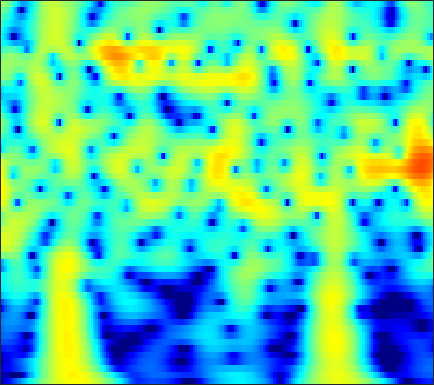

The file beside this chart, header and first rows:
-22.898, -22.119, -20.958, -19.683, -18.669, -17.266, -15.83, -14.74, -13.282, -11.832, -10.402, -9.3483, -7.9766, -6.6472, -5.6828, -4.4475, -3.2733, -2.4331, -1.37, -0.37474, 0.55053, 1.1989, 2.0029, 2.7368
-22.67, -22.83, -23.21, -23.91, -24.74, -26.53, -29.89, -35.23, -41.62, -27.89, -21.86, -18.63, -15.17, -12.3, -10.43, -8.192, -6.205, -4.851, -3.202, -1.714, -0.3703, 0.5495, 1.665, 2.661
-21.28, -20.72, -19.99, -19.31, -18.81, -18.16, -17.46, -16.88, -16.01, -15, -13.83, -12.85, -11.44, -9.928, -8.76, -7.189, -5.637, -4.502, -3.045, -1.669, -0.3853, 0.5129, 1.619, 2.618
-23.99, -22.75, -21.22, -19.91, -19.05, -18, -17, -16.25, -15.23, -14.18, -13.06, -12.17, -10.92, -9.588, -8.545, -7.114, -5.662, -4.577, -3.156, -1.788, -0.4905, 0.4263, 1.564, 2.595
-22.81, -21.74, -20.52, -19.6, -19.14, -18.75, -18.55, -18.51, -18.62, -18.82, -18.86, -18.54, -17.33, -15.33, -13.54, -11.08, -8.702, -7.027, -4.953, -3.063, -1.351, -0.1811, 1.232, 2.479
-18.27, -17.93, -17.57, -17.4, -17.43, -17.62, -17.97, -18.39, -19.29, -20.6, -22.23, -23.32, -23.23, -20.56, -17.86, -14.35, -11.18, -9.049, -6.483, -4.203, -2.174, -0.804, 0.8342, 2.265
-15.44, -15.32, -15.27, -15.37, -15.54, -15.85, -16.31, -16.82, -17.64, -18.46, -19.09, -19.29, -18.92, -17.66, -16.19, -13.81, -11.23, -9.303, -6.839, -4.554, -2.474, -1.053, 0.6571, 2.156
-14.27, -13.99, -13.78, -13.76, -13.85, -14.2, -14.89, -15.61, -16.82, -18.49, -20.99, -23.63, -26.91, -23.74, -19.78, -15.36, -11.78, -9.478, -6.792, -4.436, -2.348, -0.9356, 0.7543, 2.232
-13.6, -13.18, -12.8, -12.59, -12.55, -12.66, -12.89, -13.05, -13.31, -13.65, -13.87, -13.86, -13.56, -12.88, -12.07, -10.63, -8.884, -7.484, -5.593, -3.736, -1.958, -0.6975, 0.8582, 2.249
-12.91, -12.55, -12.15, -11.86, -11.73, -11.66, -11.68, -11.77, -12.12, -12.6, -13.06, -13.37, -13.66, -13.55, -13.05, -11.76, -9.945, -8.421, -6.329, -4.274, -2.325, -0.9618, 0.7025, 2.172
-14.11, -13.58, -12.83, -12.16, -11.76, -11.4, -11.3, -11.5, -12.11, -12.95, -14.28, -15.82, -18.99, -25.2, -44.76, -22.28, -15.24, -11.87, -8.408, -5.569, -3.123, -1.501, 0.4064, 2.047
-20.47, -17.78, -15.05, -13.1, -12.04, -11.07, -10.56, -10.46, -10.45, -10.74, -11.5, -12.19, -13.1, -13.87, -14.03, -13.36, -11.86, -10.42, -8.228, -5.866, -3.527, -1.879, 0.1143, 1.855
-15.94, -14.36, -12.37, -10.73, -9.75, -8.772, -8.156, -7.844, -7.706, -8.085, -8.727, -9.346, -10.53, -12.11, -13.56, -16.11, -18.04, -16.38, -11.92, -7.826, -4.484, -2.406, -0.08081, 1.838
-9.739, -9.039, -8.121, -7.268, -6.699, -6.091, -5.667, -5.472, -5.523, -5.786, -6.094, -6.521, -7.34, -8.369, -9.335, -10.56, -10.82, -10.06, -8.028, -5.455, -2.989, -1.356, 0.5449, 2.158
-7.636, -7.014, -6.269, -5.611, -5.201, -4.765, -4.454, -4.341, -4.319, -4.243, -4.348, -4.542, -4.774, -5.012, -5.117, -4.996, -4.636, -4.234, -3.406, -2.27, -1.031, -0.09569, 1.133, 2.279
-6.585, -6.044, -5.389, -4.82, -4.461, -4.075, -3.806, -3.691, -3.564, -3.644, -3.953, -4.169, -4.484, -4.785, -4.913, -4.968, -4.8, -4.412, -3.543, -2.452, -1.245, -0.2923, 0.9692, 2.116
-6.792, -6.374, -5.69, -4.977, -4.468, -3.894, -3.516, -3.349, -3.348, -3.777, -4.285, -4.779, -5.805, -7.081, -8.263, -10.06, -11.16, -10.69, -8.507, -5.891, -3.43, -1.752, 0.1911, 1.79
-12.82, -11.72, -9.175, -6.921, -5.6, -4.35, -3.641, -3.406, -3.548, -3.978, -4.542, -5.401, -6.892, -8.759, -10.55, -13.25, -16.31, -16.25, -11.81, -7.866, -4.665, -2.602, -0.3369, 1.485
-11.14, -10.03, -7.441, -5.233, -4.029, -3.018, -2.554, -2.545, -2.893, -3.509, -4.902, -6.079, -7.649, -9.276, -10.07, -10.62, -10.37, -9.364, -7.568, -5.711, -3.627, -2.106, -0.3148, 1.294
-0.314, -0.2529, -0.03312, 0.2354, 0.3748, 0.3636, 0.09699, -0.3198, -1.151, -2.655, -4.639, -6.294, -9.748, -15.2, -23.74, -23, -14.58, -11.03, -8.116, -5.989, -3.969, -2.672, -1.145, 0.3248
3.523, 3.513, 3.451, 3.304, 3.114, 2.746, 2.177, 1.599, 0.5529, -0.7114, -2.106, -3.635, -5.603, -7.526, -8.569, -9.466, -9.342, -8.807, -8.343, -7.538, -6.552, -5.803, -4.524, -3.049
4.514, 4.522, 4.459, 4.291, 4.09, 3.724, 3.197, 2.703, 1.897, 1.052, -0.2274, -1.168, -2.355, -3.749, -4.857, -6.36, -7.72, -9.174, -11.29, -13.39, -15.51, -15.27, -12.3, -9.212
4.115, 4.191, 4.242, 4.22, 4.146, 3.929, 3.603, 3.269, 2.723, 1.929, 1.075, 0.4318, -0.7962, -2.084, -3.194, -4.746, -6.813, -8.504, -11.03, -14.54, -16.9, -17.27, -14.77, -11.99
2.546, 2.855, 3.248, 3.564, 3.718, 3.801, 3.742, 3.594, 3.249, 2.764, 2.267, 1.599, 0.7254, -0.3026, -1.153, -2.6, -4.043, -5.242, -7.183, -8.722, -10.49, -11.49, -12.23, -12.6
-0.8819, 0.3527, 1.659, 2.574, 3.03, 3.438, 3.606, 3.62, 3.507, 3.38, 2.955, 2.547, 2.127, 1.38, 0.75, -0.2838, -1.364, -2.499, -3.988, -5.877, -8.323, -10.39, -15.14, -25.06
-2.182, -0.4824, 0.9977, 1.83, 2.163, 2.352, 2.357, 2.333, 2.334, 2.336, 2.195, 2.38, 2.203, 1.946, 1.649, 1.23, 0.3803, -0.1878, -1.186, -2.507, -3.743, -4.998, -6.229, -7.285
2.62, 2.603, 2.371, 1.806, 1.165, -0.04938, -1.313, -2.044, -2.226, -1.743, -0.3502, 0.3425, 0.887, 1.412, 1.565, 1.488, 1.288, 1.068, 0.4693, 0.07259, -0.6246, -0.9983, -1.506, -1.953
5.926, 5.267, 4.105, 2.502, 0.8583, -2.17, -7.191, -14.41, -15.53, -7.439, -2.999, -1.83, -0.2609, 0.4603, 0.7334, 0.6919, 0.7376, 0.401, 0.2859, 0.02179, -0.1492, -0.1902, -0.492, -0.6143
6.996, 6.26, 5.108, 3.721, 2.572, 0.9387, -0.6407, -1.524, -2.126, -2.063, -1.353, -1.564, -0.9535, -1.333, -1.675, -2.356, -3.314, -4.093, -4.308, -4.51, -3.682, -3.22, -2.636, -2.222
6.953, 6.215, 5.135, 3.999, 3.157, 2.102, 1.221, 0.6593, 0.08154, -0.1201, -0.9167, -0.919, -1.678, -2.682, -3.772, -5.798, -9.457, -12.91, -24.45, -15.63, -9.309, -7.266, -4.941, -3.864
6.711, 5.731, 4.273, 2.786, 1.69, 0.5328, -0.2088, -0.4494, -0.4625, -0.4808, -0.4295, -0.3542, -1.03, -1.522, -2.305, -3.724, -5.107, -6.511, -7.044, -7.021, -5.822, -4.997, -3.795, -3.027
6.482, 5.053, 2.688, -0.4158, -3.304, -7.667, -8.184, -5.834, -3.092, -1.545, 0.04478, 0.03057, 0.6592, 0.5157, 0.342, 0.09903, -0.5514, -0.7117, -1.281, -1.332, -1.774, -1.736, -2.081, -2.126
5.995, 4.705, 2.626, 0.07635, -2.122, -4.743, -5.227, -4.03, -2.239, -0.9098, 0.3732, 0.3192, 1.154, 1.036, 1.134, 1.118, 0.8501, 0.8394, 0.3021, 0.01415, -0.8313, -1.474, -3.108, -5.143
4.443, 3.738, 2.779, 1.831, 1.2, 0.5295, 0.1041, -0.03156, -0.08499, 0.01989, -0.4208, -0.1752, -0.6491, -0.7461, -0.8684, -1.01, -0.6584, -0.6825, -0.3799, -0.6367, -0.7496, -1.492, -2.46, -4.489
0.5677, 0.4775, 0.5253, 0.5683, 0.5864, 0.4837, 0.3134, 0.05589, -0.3614, -0.9661, -1.954, -2.599, -4.487, -6.051, -7.258, -7.288, -5.572, -4.273, -2.309, -1.135, -0.3081, 0.1045, 0.3368, 0.5433
-9.018, -6.402, -4.091, -2.715, -2.132, -1.717, -1.639, -1.744, -2.138, -2.959, -3.617, -5.392, -7.009, -10.74, -14.41, -15.3, -9.311, -6.364, -3.4, -1.234, 0.08705, 1.026, 1.769, 2.453
-7.512, -6.513, -5.32, -4.561, -4.272, -4.129, -4.225, -4.318, -4.522, -4.615, -5.139, -4.898, -5.484, -5.37, -5.33, -4.731, -3.8, -2.636, -1.456, -0.1054, 0.8803, 1.512, 2.221, 2.701
-2.65, -3.146, -3.814, -4.586, -5.259, -6.346, -7.444, -8.142, -8.361, -7.612, -6.727, -5.427, -4.44, -3.327, -2.513, -1.45, -0.5876, 0.1572, 0.9113, 1.544, 2.118, 2.317, 2.584, 2.646
-0.0296, -0.9261, -2.281, -3.927, -5.46, -8.141, -12.27, -17.68, -26.95, -13.92, -8.483, -6.185, -3.395, -1.594, -0.3934, 0.9148, 1.982, 2.508, 3.182, 3.442, 3.527, 3.401, 2.906, 2.201
0.5664, -0.38, -1.787, -3.341, -4.634, -6.342, -8.012, -8.884, -8.979, -7.578, -5.502, -4.053, -1.777, -0.1805, 1.027, 2.293, 3.331, 3.791, 4.345, 4.459, 4.213, 3.858, 2.789, 1.173
-1.557, -2.513, -3.945, -5.503, -6.712, -8.113, -8.914, -9.034, -8.304, -7.032, -4.973, -4.087, -1.981, -0.4579, 0.6269, 1.805, 2.811, 3.346, 3.801, 4.057, 3.895, 3.586, 2.914, 1.806
-4.625, -5.599, -7.196, -9.331, -11.42, -15.39, -20.94, -20.64, -14.8, -10.6, -7.187, -5.507, -3.331, -1.433, -0.3712, 0.8986, 1.879, 2.528, 3.041, 3.382, 3.531, 3.419, 3.207, 2.835
-7.308, -7.811, -8.73, -10.01, -11.2, -12.97, -14.2, -13.97, -11.98, -9.546, -7.165, -5.344, -3.683, -1.911, -0.8639, 0.4075, 1.341, 1.964, 2.601, 2.956, 3.204, 3.294, 3.216, 3.092
-9.407, -8.837, -8.486, -8.451, -8.527, -8.705, -8.67, -8.415, -7.787, -6.721, -5.695, -4.264, -3.035, -1.709, -0.6977, 0.4207, 1.389, 1.902, 2.54, 2.931, 3.086, 3.172, 3.103, 2.906
-8.531, -7.415, -6.548, -6.208, -6.216, -6.432, -6.808, -7.03, -7.115, -6.536, -5.558, -4.464, -2.68, -1.244, -0.1365, 1.038, 2.086, 2.595, 3.076, 3.404, 3.424, 3.251, 2.991, 2.521
-3.168, -2.834, -2.643, -2.834, -3.285, -4.303, -6.035, -8.063, -11.87, -14.73, -9.484, -6.818, -2.81, -0.4326, 0.9563, 2.4, 3.346, 3.933, 4.214, 4.195, 3.961, 3.495, 2.609, 1.506
0.5979, 0.5947, 0.4177, 0.0005803, -0.4931, -1.533, -2.973, -4.318, -6.241, -6.751, -4.922, -3.743, -1.045, 0.943, 1.973, 3.119, 3.728, 4.061, 4.159, 3.762, 3.038, 2.415, 0.9837, -0.9595
1.216, 1.243, 1.173, 0.9716, 0.7457, 0.3273, -0.1765, -0.4969, -0.7971, -0.887, -0.3546, -0.09499, 0.4866, 1.413, 1.889, 2.394, 2.71, 2.556, 2.321, 1.774, 0.7262, -0.3236, -1.701, -3.263
0.8867, 1.065, 1.243, 1.322, 1.31, 1.217, 1.027, 0.8779, 0.7063, 0.5054, 0.6091, 0.759, 0.6973, 1.199, 1.54, 1.831, 2.091, 1.831, 1.398, 0.6635, -0.7111, -2.542, -5.168, -7.963
-0.8295, -0.1707, 0.5017, 0.8795, 0.9716, 0.9664, 0.782, 0.4884, 0.02184, -0.4757, -1.32, -0.9581, -1.146, -1.014, -0.1908, 0.7248, 1.573, 2.079, 2.099, 1.609, 0.5639, -0.652, -3.372, -7.098
-5.03, -3.705, -2.771, -2.449, -2.462, -2.749, -3.174, -3.59, -4.431, -5.609, -7.565, -11.48, -13.62, -11.07, -7.166, -3.364, -0.8553, 0.721, 1.916, 2.447, 2.508, 2.446, 2.185, 1.913
-6.244, -6.282, -6.751, -7.732, -8.676, -10.02, -10.84, -10.79, -10.42, -10.53, -10.86, -10.84, -11.43, -9.949, -7.666, -4.563, -2.18, -0.7365, 0.8516, 1.984, 2.74, 3.063, 3.427, 3.693
-6.05, -7.057, -8.867, -11.54, -14.57, -21.78, -33.81, -20.87, -15.18, -12.29, -10.63, -8.902, -7.492, -6.135, -5.037, -3.313, -1.745, -0.7507, 0.5538, 1.672, 2.563, 3.054, 3.561, 3.911
-5.1, -6.074, -7.583, -9.306, -10.7, -12.29, -13.04, -12.82, -11.77, -10.38, -9.113, -8.188, -6.614, -5.207, -4.24, -2.878, -1.526, -0.6317, 0.4682, 1.444, 2.288, 2.856, 3.406, 3.777
-3.633, -4.341, -5.416, -6.564, -7.408, -8.402, -9.161, -9.522, -9.653, -9.326, -8.555, -8.213, -6.994, -5.548, -4.459, -3.128, -1.805, -0.8379, 0.2772, 1.245, 2.075, 2.624, 3.198, 3.609
-1.988, -2.605, -3.59, -4.748, -5.715, -7.143, -8.681, -9.848, -11.28, -12.07, -11.48, -10.48, -8.941, -7.005, -5.543, -3.874, -2.351, -1.233, 0.04462, 1.135, 2.025, 2.538, 3.13, 3.557
-0.2851, -0.8377, -1.756, -2.956, -4.079, -5.99, -8.537, -11.14, -16.34, -28.79, -21.89, -15.27, -11.29, -8.546, -6.764, -4.639, -2.821, -1.624, -0.1715, 1.049, 2.026, 2.585, 3.158, 3.529
1.26, 0.9736, 0.3859, -0.4859, -1.356, -2.836, -4.702, -6.329, -8.637, -10.57, -11.41, -10.65, -10.03, -8.932, -7.704, -5.464, -3.317, -1.973, -0.3038, 1.016, 2.012, 2.6, 3.048, 3.251
